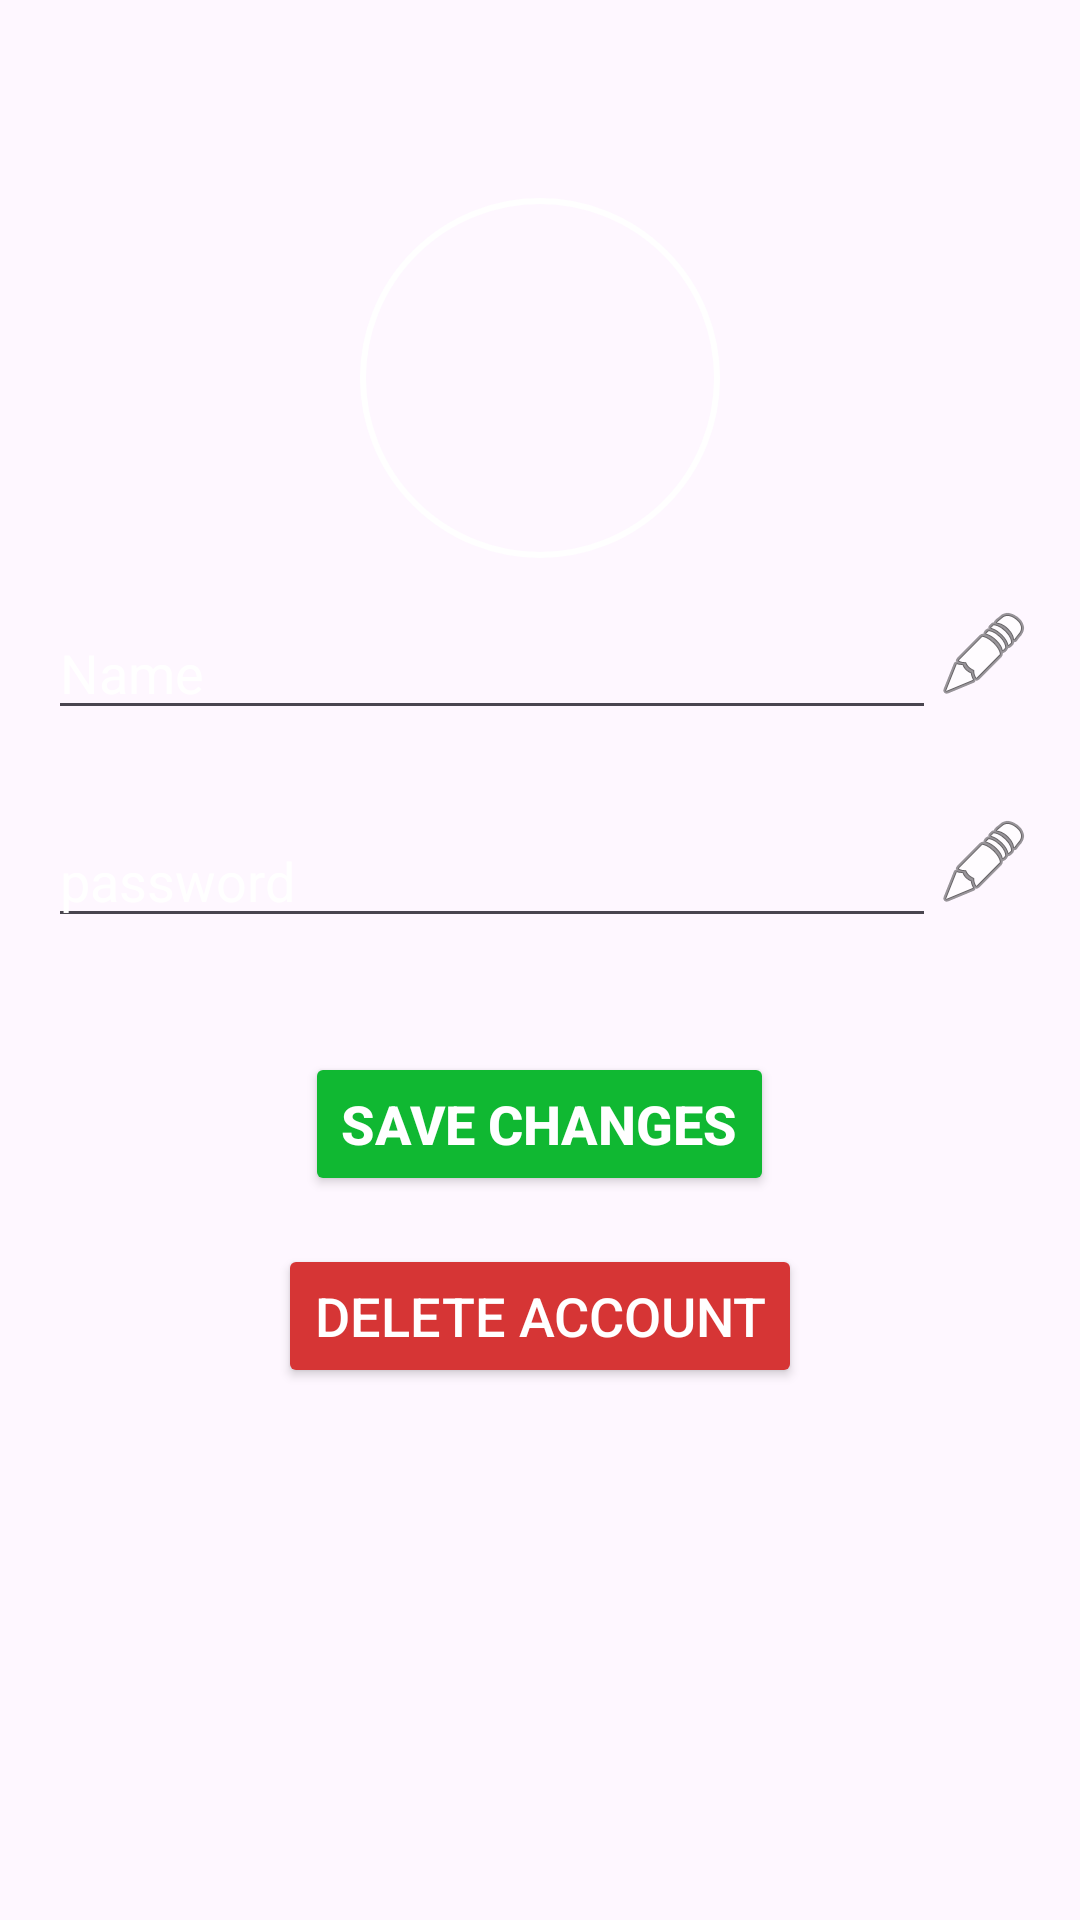

Write the Android layout XML for this screen, with the resource values it uses.
<!-- AndroidManifest.xml: application theme Theme.Myproject -->
<!-- res/layout/fragment_settings.xml -->
<?xml version="1.0" encoding="utf-8"?>
<LinearLayout xmlns:android="http://schemas.android.com/apk/res/android"
    xmlns:tools="http://schemas.android.com/tools"
    android:layout_width="match_parent"
    android:layout_height="match_parent"
    xmlns:app="http://schemas.android.com/apk/res-auto"
    android:orientation="vertical"
    android:padding="16dp"
    android:background="@drawable/black">


    <ImageView
        android:id="@+id/profileImageView"
        android:layout_width="120dp"
        android:layout_height="120dp"
        android:layout_gravity="center"
        android:src="@drawable/baseline_account_circle_24"
        android:scaleType="centerCrop"
        android:layout_marginBottom="16dp"
        android:background="@drawable/circle"
        android:layout_marginTop="50dp"/>


    <LinearLayout
        android:layout_width="match_parent"
        android:layout_height="wrap_content"
        android:orientation="horizontal"
        android:layout_marginBottom="28dp"
        >

        <EditText
            android:id="@+id/usernameEditText"
            android:layout_width="0dp"
            android:layout_height="wrap_content"
            android:layout_weight="1"
            android:hint="Name"
            android:inputType="text"
            android:textColor="@color/white"
            android:textColorHint="@color/white"
            tools:ignore="TouchTargetSizeCheck" />
        <ImageView
            android:id="@+id/editUsernameIcon"
            android:layout_width="wrap_content"
            android:layout_height="wrap_content"
            android:src="@android:drawable/ic_menu_edit"
            />
    </LinearLayout>




    <LinearLayout
        android:layout_width="match_parent"
        android:layout_height="wrap_content"
        android:orientation="horizontal"
        android:layout_marginBottom="28dp">

        <EditText
            android:id="@+id/passwordEditText"
            android:layout_width="0dp"
            android:layout_height="wrap_content"
            android:layout_weight="1"
            android:hint="password"
            android:textColorHint="@color/white"
            android:textColor="@color/white"
            android:inputType="textPassword"
            tools:ignore="TouchTargetSizeCheck" />
        <ImageView
            android:id="@+id/editPasswordIcon"
            android:layout_width="wrap_content"
            android:layout_height="wrap_content"
            android:src="@android:drawable/ic_menu_edit"
            />
    </LinearLayout>


    <Button
        android:id="@+id/saveButton"
        android:layout_width="wrap_content"
        android:layout_height="wrap_content"
        android:text="Save changes"
        android:layout_marginBottom="16dp"
        android:backgroundTint="#10B832"
        android:textColor="@color/white"
        android:textStyle="bold"
        android:layout_gravity="center"
        android:textSize="18sp"
        android:layout_marginTop="10dp"/>

    <Button
        android:id="@+id/deleteAccountButton"
        android:layout_width="wrap_content"
        android:layout_height="wrap_content"
        android:text="Delete Account"
        android:layout_marginBottom="16dp"
        android:textColor="@color/white"
        android:textSize="18sp"
        android:backgroundTint="#D63535"
        android:layout_gravity="center"
        />




</LinearLayout>
<!-- resources referenced by this layout -->
<resources>
  <color name="white">#FFFFFFFF</color>
  <!-- drawable circle (drawable) -->
  <?xml version="1.0" encoding="utf-8"?>
  <shape xmlns:android="http://schemas.android.com/apk/res/android"
      android:shape="oval">
      <solid android:color="@android:color/transparent"/>
      <stroke
          android:width="2dp"
          android:color="@color/white" />
  </shape>
  <style name="Theme.Myproject" parent="Base.Theme.Myproject" />
  <style name="Base.Theme.Myproject" parent="Theme.Material3.DayNight.NoActionBar">
          
          
  
          <item name="android:textColor">@color/white</item>
      </style>
</resources>
